Run: headless pygame with SDL's dummy video driver; simulated clock (each Clock.tick advances the game by its frame time, no real sleeping); random seed 0; keys injected as events and as key.get_pressed() state; no mouse input.
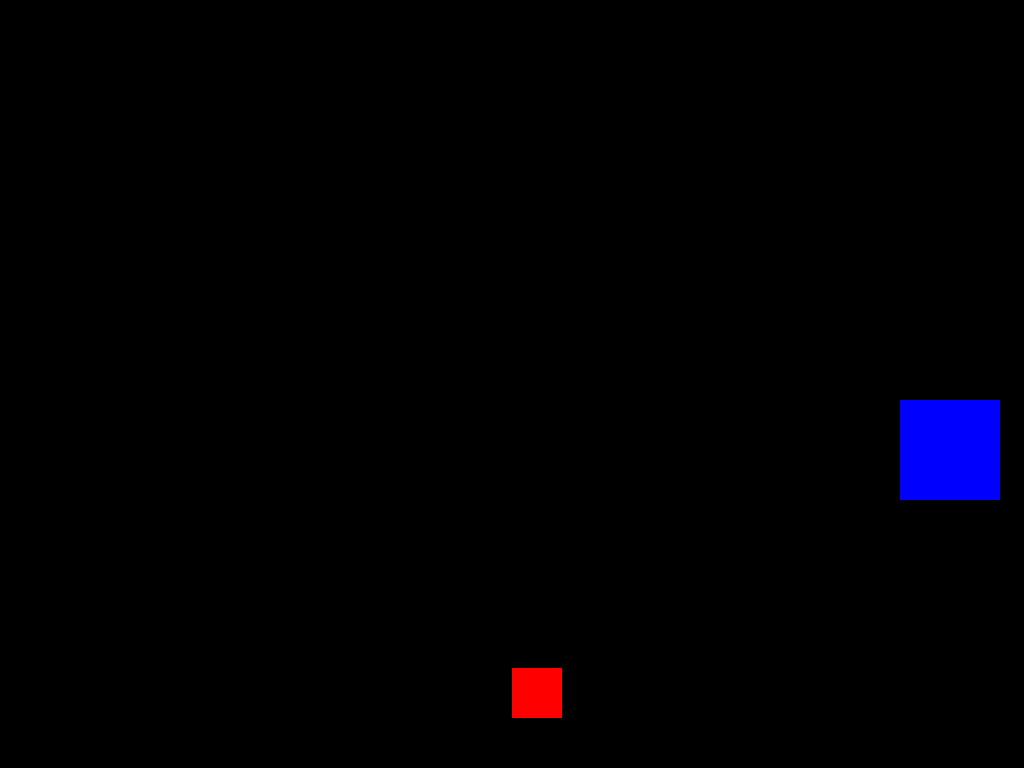
Frame 1 of 4 · flips 1–60 · no input
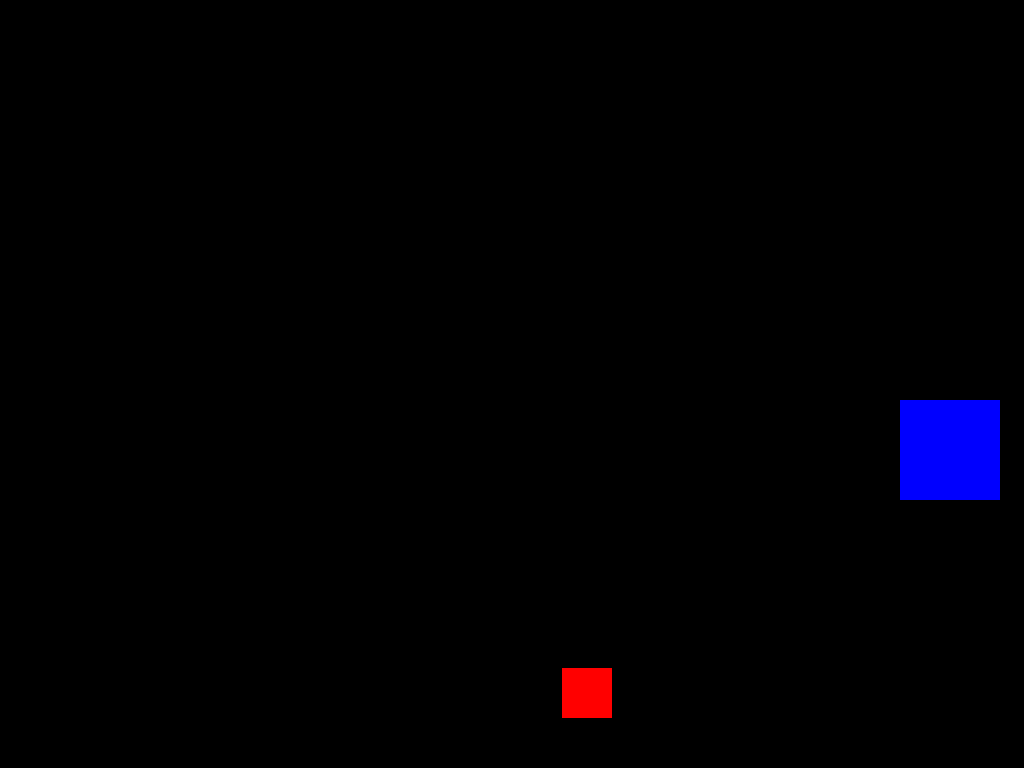
Frame 2 of 4 · flips 61–180 · tapped SPACE, RETURN · held RIGHT (→), D
Frame 3 of 4 · flips 181–300 · held DOWN (↓), S · screen unchanged from frame 2, image omitted
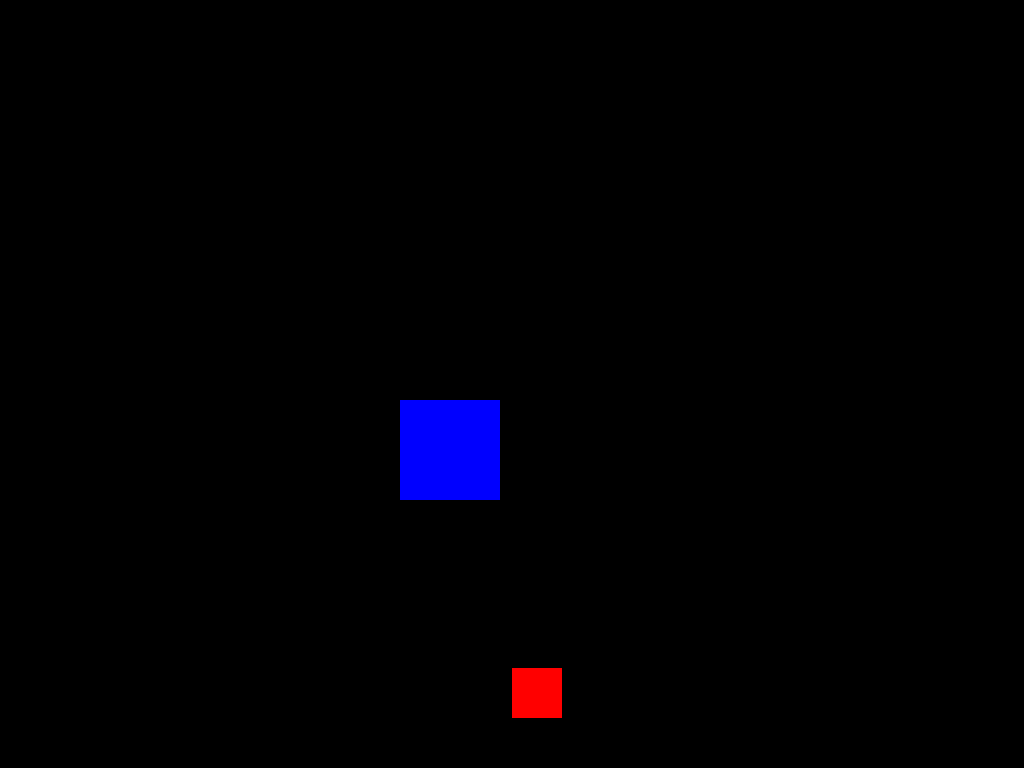
Frame 4 of 4 · flips 301–420 · held LEFT (←), A, UP (↑), W

The pygame program that drew these frames:

# Proyecto RUN
# Pygame [ https://www.pygame.org/docs/ref/key.html ]

import pygame
import sys
import random
from random import choice 

#comentario de prueba

#Constantes
ANCHO = 1024
ALTO = 768
color_rojo = (255,0,0)
color_negro = (0,0,0)
color_azul = (0,0,255)

#Carriles 
carril_1=250
carril_2=400
carril_3=650
carril_4=900
carriles=[carril_1,carril_2,carril_3,carril_4]

#jugador
jugador_size = 50
jugador_pos = [ANCHO / 2, ALTO - jugador_size * 2]

#Enemigo(s)
enemigo_size = 100
enemigo_pos = [choice(carriles),0]

#random.randint(0,ANCHO - enemigo_size)

#ventana
ventana = pygame.display.set_mode((ANCHO,ALTO))
game_over = False
clock = pygame.time.Clock()

#Funciones
def detectar_colision(jugador_pos,enemigo_pos):
	jx = jugador_pos[0]
	jy = jugador_pos[1]
	ex = enemigo_pos[0]
	ey = enemigo_pos[1]

	if (ex >= jx and ex <(jx + jugador_size)) or (jx >= ex and jx < (ex + enemigo_size)):
		if (ey >= jy and ey <(jy + jugador_size)) or (jy >= ey and jy < (ey + enemigo_size)):
			return True
		return False


while not game_over:
	for event in pygame.event.get():
		if event.type == pygame.QUIT:
			sys.exit()

		if event.type == pygame.KEYDOWN:
			x = jugador_pos[0]
			if event.key == pygame.K_LEFT:
				x -= jugador_size
			if event.key == pygame.K_RIGHT:
				x += jugador_size

			jugador_pos[0] = x
	ventana.fill(color_negro)

	if enemigo_pos[1] >= 0 and enemigo_pos[1] < ALTO:
		enemigo_pos[1] += 20
	else:
		enemigo_pos[0] = int(choice(carriles))
		enemigo_pos[1] = 0

	#Colisiones
	if detectar_colision(jugador_pos,enemigo_pos):
		game_over = True

	#Dibujar enemigo
	pygame.draw.rect(ventana, color_azul ,(enemigo_pos[0],enemigo_pos[1],enemigo_size, enemigo_size))
	

	#Dibujar jugador
	pygame.draw.rect(ventana, color_rojo,
			(jugador_pos[0],jugador_pos[1],
			jugador_size,jugador_size))
	clock.tick(30)
	pygame.display.update()
